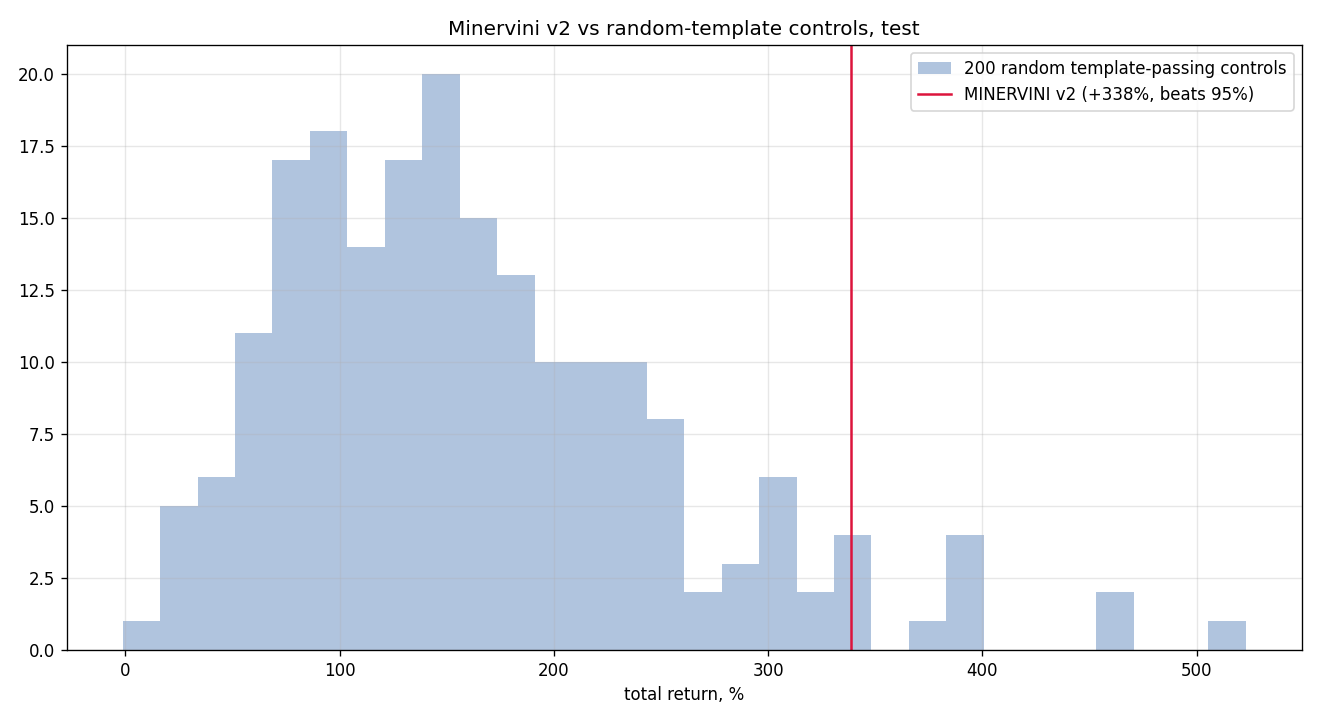

The table this chart was drawn from, first rows:
seed, total_return, n_trades
0, 1.406, 123
1, 0.685, 112
2, 1.811, 127
3, 1.556, 126
4, 1.271, 122
5, 1.594, 110
6, 1.433, 113
7, 1.588, 116
8, 2.194, 116
9, 1.21, 107
10, 0.7022, 122
11, 3.951, 113
12, 0.526, 125
13, 1.26, 113
14, 1.686, 119
15, 4.701, 115
16, 2.851, 109
17, 2.462, 117
18, 1.093, 132
19, 0.688, 123
20, 0.6307, 117
21, 0.199, 120
22, 3.797, 116
23, 2.033, 113
24, 3.157, 111
25, 0.9988, 127
26, 0.9677, 122
27, 2.799, 111
28, 0.7882, 120
29, 1.368, 120
30, 0.7283, 114
31, 2.392, 124
32, 1.776, 124
33, 0.6696, 122
34, 1.556, 121
35, 1.883, 114
36, 0.8485, 116
37, 2.227, 111
38, 0.836, 106
39, 1.39, 123
40, 1.213, 112
41, 1.438, 115
42, 1.474, 106
43, 0.8734, 113
44, 0.8988, 110
45, 0.9984, 108
46, 0.7152, 114
47, 1.713, 114
48, 1.401, 111
49, 2.314, 128
50, 3.966, 119
51, 2.593, 119
52, 1.26, 118
53, 2.58, 125
54, 2.388, 126
55, 2.334, 115
56, 1.506, 111
57, 1.898, 112
58, 2.124, 120
59, 3.298, 115
... 140 more rows
